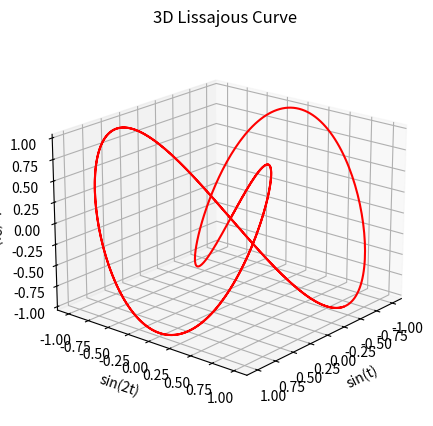

Write the Python code that produced this figure.
import matplotlib.pyplot as plt
import numpy as np
from mpl_toolkits.mplot3d import Axes3D

t = np.linspace(0, 10, 600)

X = np.sin(t)
Y = np.sin(2*t)
Z = np.sin(3*t)

fig = plt.figure(figsize=(7,5))

#projection='3d' → 3 boyutlu çizimi aktif eder. Olmazsa grafik 2D olur.
ax = fig.add_subplot(111, projection="3d")

ax.plot3D(X, Y, Z, color="red")

ax.set_title("3D Lissajous Curve")
ax.set_xlabel("sin(t)")
ax.set_ylabel("sin(2t)")
ax.set_zlabel("sin(3t)")

ax.grid(True)

#Optional: change viewing angle:
#elev → yukarıdan bakış açısı
#azim → yatay dönüş açısı
#Aynı veri, farklı açılardan farklı algılanır
ax.view_init(elev=20, azim=40)

plt.show()